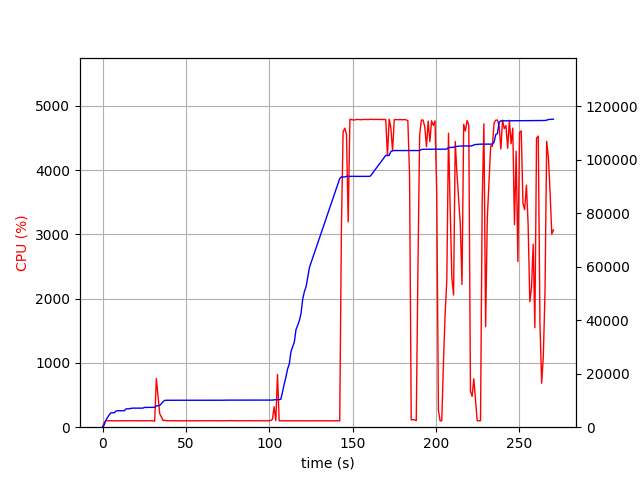

The file beside this chart, header and first rows:
elapsed_time, nproc, cpu, mem_real, mem_virtual
3.361701965332031e-05, 1, 0.0, 8.891, 3186
1.006, 1, 76.5, 859.3, 2584
2.014, 1, 100.2, 2623, 4944
3.021, 1, 99.3, 3691, 6680
4.028, 1, 100.3, 4687, 8578
5.035, 1, 101.2, 5367, 8578
6.043, 1, 100.2, 5371, 8578
7.05, 1, 100.3, 5389, 8578
8.057, 1, 99.3, 6043, 10738
9.064, 1, 100.3, 6159, 10738
10.07, 1, 99.3, 6159, 10738
11.08, 1, 102.2, 6159, 10738
12.09, 1, 100.3, 6159, 10738
13.1, 1, 99.1, 6159, 10738
14.11, 1, 101.0, 6865, 10738
15.12, 1, 100.0, 6865, 10738
16.13, 1, 100.1, 6865, 10738
17.14, 1, 100.0, 7059, 10738
18.15, 1, 100.0, 7133, 10738
19.16, 1, 100.0, 7135, 10750
20.17, 1, 100.0, 7135, 10750
21.18, 1, 100.1, 7135, 10750
22.18, 1, 101.1, 7135, 10750
23.19, 1, 100.1, 7135, 10750
24.2, 1, 100.1, 7135, 10750
25.21, 1, 100.1, 7401, 10750
26.22, 1, 101.0, 7401, 10750
27.23, 1, 99.1, 7401, 10750
28.24, 1, 100.1, 7401, 10750
29.25, 1, 101.1, 7401, 10750
30.26, 1, 100.0, 7401, 10750
31.27, 2, 93.1, 7418, 13943
32.28, 1, 756.3, 7938, 14585
33.29, 1, 487.2, 8087, 14792
34.3, 1, 209.9, 8097, 14792
35.31, 1, 160.4, 8833, 15590
36.32, 1, 102.0, 9573, 16286
37.33, 1, 109.0, 10021, 16990
38.34, 1, 99.0, 10075, 16990
39.35, 1, 101.1, 10075, 16990
40.36, 1, 100.1, 10075, 16990
41.37, 1, 100.0, 10077, 16990
42.38, 1, 100.0, 10077, 16990
43.39, 1, 100.0, 10079, 16990
44.4, 1, 100.0, 10079, 16990
45.41, 1, 100.1, 10079, 16990
46.42, 1, 101.0, 10079, 16990
47.42, 1, 100.2, 10079, 16990
48.43, 1, 100.0, 10089, 16990
49.44, 1, 99.9, 10089, 16990
50.45, 1, 99.0, 10089, 16990
51.46, 1, 101.0, 10089, 16990
52.47, 1, 100.0, 10089, 16990
53.48, 1, 100.2, 10089, 16990
54.49, 1, 100.1, 10089, 16990
55.5, 1, 100.1, 10089, 16990
56.51, 1, 100.1, 10089, 16990
57.52, 1, 101.1, 10089, 16990
58.53, 1, 100.1, 10089, 16990
59.54, 1, 99.1, 10089, 16990
... 208 more rows
